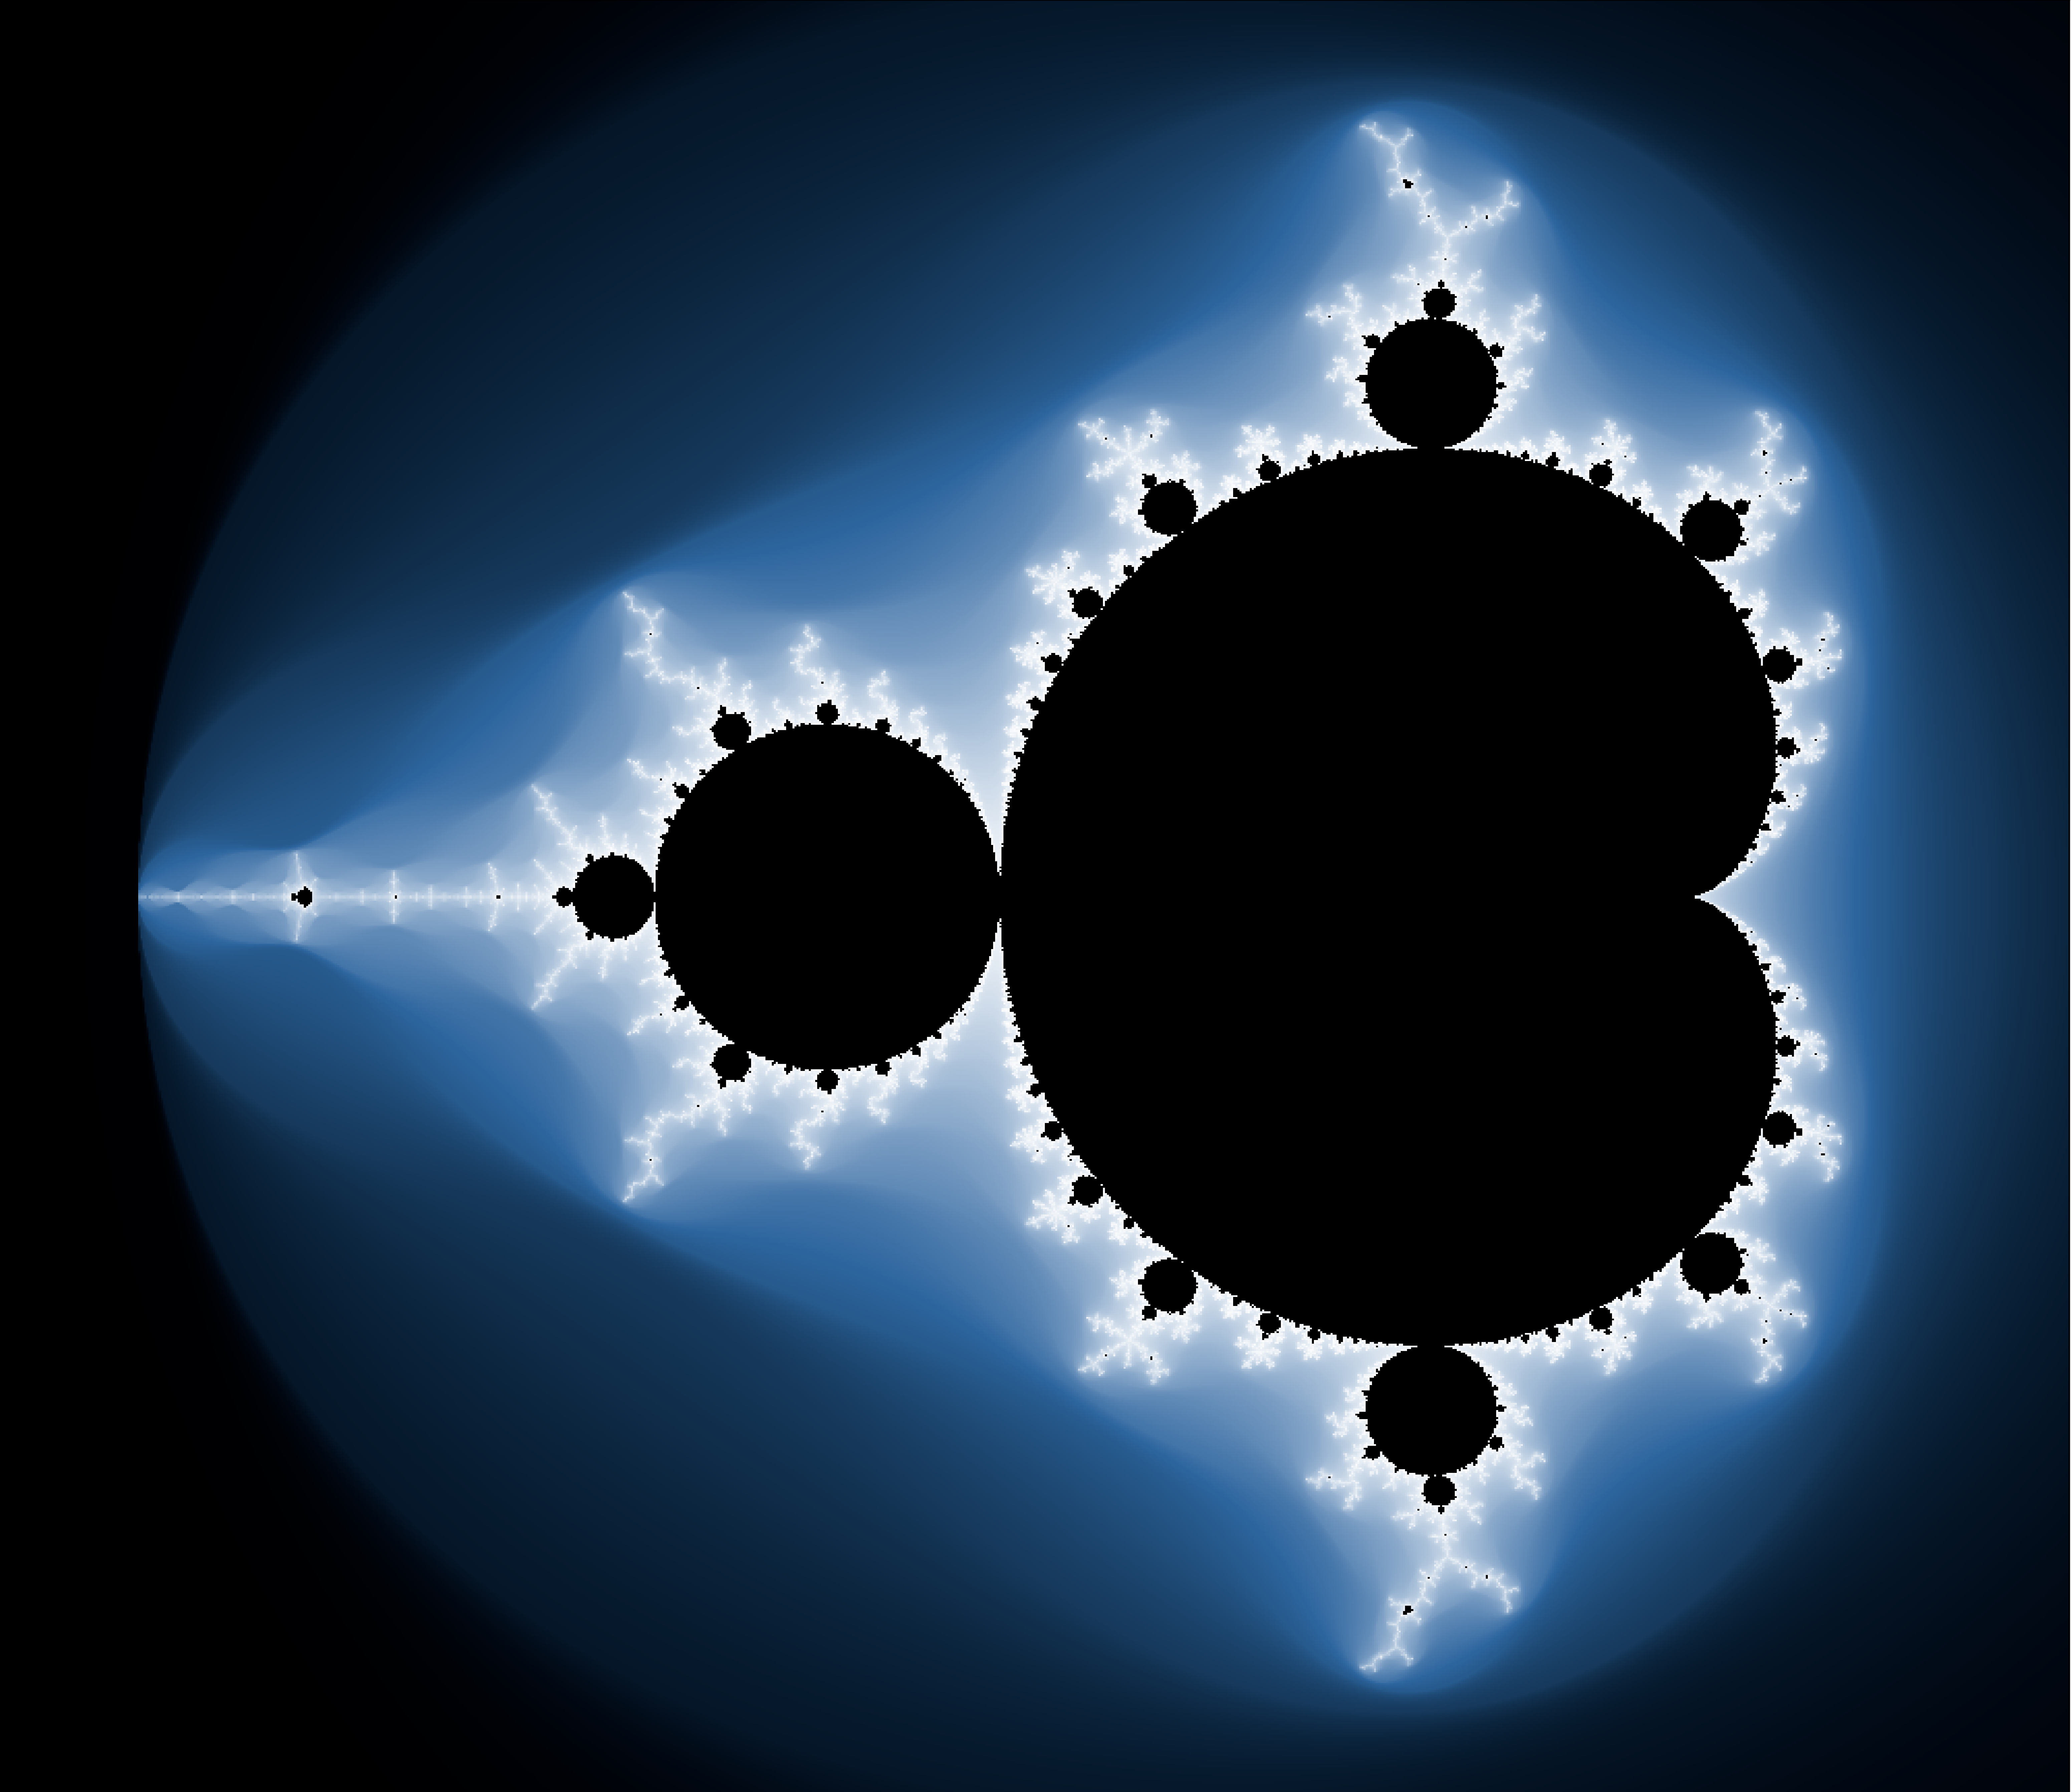

Reproduce this figure in Python.
try:
    from numpy import array
    from os import environ, path, makedirs
    import parameters as P
    from mandeliter import growth

    # LAZY imports
    # from matplotlib import pyplot as plt
    # from picdata import COORDS
    # from time import time
    # from cplot import plot as complex_plot # NOTE: The cplot fork in my repositry https://github.com/alinnman/cplot2.git is recommended.     
    # import itertools
    # from gc import collect
    # from multiprocessing import Process, Semaphore, Queue, freeze_support
    # from pickle import loads as ploads, dumps as pdumps
    # from importlib import util as importUtil
except BaseException as be:
    print ("Interrupted while loading packages")
    raise be

if P.PARALELL:
    N_THREADS = P.MAXRUNNINGPROCESSES
    environ['OMP_NUM_THREADS'] = str(N_THREADS)
    environ['OPENBLAS_NUM_THREADS'] = str(N_THREADS)
    environ['MKL_NUM_THREADS'] = str(N_THREADS)
    environ['VECLIB_MAXIMUM_THREADS'] = str(N_THREADS)
    environ['NUMEXPR_NUM_THREADS'] = str(N_THREADS)
else:
    N_THREADS = 1

colorFactor = 0

def divide_chunks(l, n):
    for i in range(0, len(l), n):
        yield l[i:i + n]

def F_threaded (x, sema, queue1, cf, ni, offset, cs, pe, cl, dl, debug, cd):
    # Section for filling data used in multithreading
    try:
        from pickle import dumps as pdumps
        from mandeliter import growth
        retval = array([growth(ci, cf, ni, offset, cs, pe, cl, dl, debug, cd) for ci in x])
        rp = pdumps (retval)
        del retval
        queue1.put (rp)
    except BaseException as ki:
        queue1.close ()
        raise ki
    finally:
        sema.release ()


def F (x):
    # Callback for cplot
    global nrOfIterations
    global offset

    if N_THREADS == 1:
        # When non-threaded just fill the data.
        retval = array([growth(ci, colorFactor, nrOfIterations, offset, P.COLORSTEEPNESS,\
                               P.PARTIALESCAPECOUNT, P.CONVERGENCE_LIMIT, P.DIVERGENCE_LIMIT,\
                               P.DEBUG, P.COLORDAMPENING) for ci in x])
        return retval
    else:
        try:
            from itertools import chain
            from multiprocessing import Process, Semaphore, Queue
            from pickle import loads as ploads

            # When threaded then split up the work in several worker threads (processes)
            sema = Semaphore(N_THREADS)
            # Calculate reasonable chunk length
            chunkLength = int(max (len(x) / 8, 50000))
            divided = list(divide_chunks(x, chunkLength))
            divLength = len(divided)
            processes = list()
            queues = list ()

            results2 = list ()
            for index in range(divLength):
                if P.DEBUG:
                    print ("Main    : create and start thread ", str(index))
                queue1 = Queue ()
                sema.acquire ()
                x = Process(target=F_threaded, \
                            args= (divided[index], sema, queue1, colorFactor, \
                                   nrOfIterations, offset, P.COLORSTEEPNESS, P.PARTIALESCAPECOUNT,\
                                   P.CONVERGENCE_LIMIT, P.DIVERGENCE_LIMIT, P.DEBUG, P.COLORDAMPENING))
                processes.append(x)
                queues.append (queue1)
                x.start()
                if P.DEBUG:
                    print ("Started")

            for index, process in enumerate(processes):
                if P.DEBUG:
                    print ("Main    : before joining process ", str(index))
                returnedData = queues [index].get()
                returnedObject = ploads (returnedData)
                del returnedData
                results2.append (returnedObject)
                del returnedObject
                process.join()
                if P.DEBUG:
                    print ("Main    : process ", str(index), "done")

            retval = array(list(chain.from_iterable(results2)))
            del queues
            del processes
            del divided
            del results2
            if P.DEBUG:
                print ("Data returned")
            return retval
        except BaseException as be:
            raise be

totalTotal = 0

def main (args = None):
    global totalTotal
    global colorFactor
    global nrOfIterations
    global offset

    from matplotlib import pyplot as plt
    from cplot import plot as complex_plot
    from time import time
    from gc import collect
    from sys import argv
    from importlib import util as importUtil
    import picindices as PI
    from mandeliter import resetColorMap
    
    if args == None:
        args = argv[1:]
   
    P.parseArguments (args)
    
    # Picture coordinates are imported dynamically 
    spec = importUtil.spec_from_file_location("picdata", P.COORDFILE)
    picdata = importUtil.module_from_spec(spec)
    spec.loader.exec_module(picdata)

    newpath = r'pictures'
    if not path.exists(newpath):
        makedirs(newpath)

    nrOfPics = len (picdata.COORDS)
    if P.SELECTOR == -1:
        selector = range (nrOfPics)
    else:
        selector = range (P.SELECTOR, P.SELECTOR+1)
    for picNum in selector:   

        resetColorMap ()
        fig = plt.figure(figsize=(P.FIGSIZE,P.FIGSIZE),dpi=P.DPI)
        t0 = time()

        nrOfIterations = P.ITERATIONS
        try:
            nrOfIterations = picdata.COORDS[picNum][PI.NROFITERATIONS]
            if nrOfIterations == -1:
                nrOfIterations = P.ITERATIONS
        except:
            pass

        offset = 0
        try:
            offset = picdata.COORDS[picNum][PI.COLOR_OFFSET]
        except:
            pass

        colorFactor = picdata.COORDS[picNum][PI.COLOR_FACTOR]
        complex_plot(F,(picdata.COORDS[picNum][PI.REAL_LEFT], picdata.COORDS[picNum][PI.REAL_RIGHT], P.DIAGPOINTS),\
                       (picdata.COORDS[picNum][PI.IMAG_LEFT], picdata.COORDS[picNum][PI.IMAG_RIGHT], P.DIAGPOINTS),\
                       linewidth=None,\
                       contours_abs=None, contours_arg=None,\
                       abs_scaling=picdata.COORDS[picNum][PI.ABS_SCALING],\
                       add_colorbars=False, add_axes_labels=False)
        t1 = time()
        total = t1-t0
        print ("Execution time (numeric generation) = " + str(round(total,2)))
        totalTotal += total

        splittedPath = P.COORDFILE.split("/")
        usedName = splittedPath [len(splittedPath)-1]
        
        #from PIL import Image
        #import numpy as np
        #import matplotlib.pyplot as plt

        #data = np.random.random((100, 100))
        #cm = plt.get_cmap('viridis')
        #img = Image.fromarray((cm(data)[:, :, :3] * 255).astype(np.uint8))
        #img.save('image.png')        
        
        savePath = f'pictures/mandelbrot_{usedName}.{P.DIAGPOINTS:04d}.{picNum:06d}.tif'
        fig.savefig(savePath, dpi=P.DPI) 
        t2 = time()
        total = t2-t1
        print ("Picture generated and saved to <"+savePath+">. Time taken = " + str(round(total,2)))

        totalTotal += total
        fig.clf ()
        plt.close ()
        collect ()

    print ("READY. Total execution time = " + str(round(totalTotal,2)))

if __name__ == '__main__':
    # This main section needed for running on Windows
    from multiprocessing import freeze_support
    freeze_support()
    main ()

